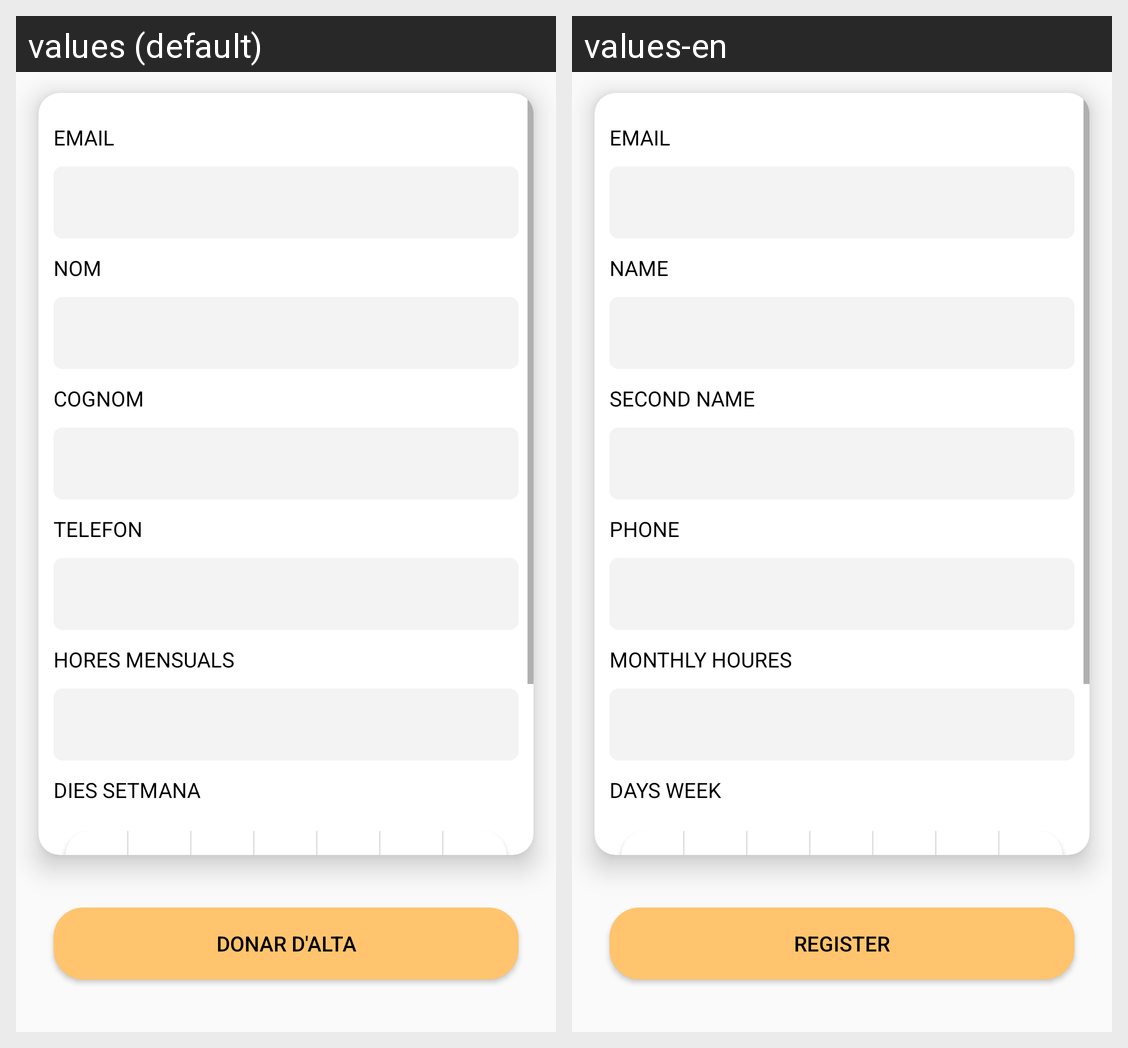

The same Android screen rendered under two of its app's locales, left to right. List the strings drawn on it with the default value and each locale's translation.
Android screen res/layout/fragment_administrar.xml rendered under 2 locales, left to right: values (default), values-en. Device: Nexus 5 (rendered at 1080×1920; each locale shown at half size, 540×960, under a caption strip naming it); theme Theme.TestAuth.NoActionBar.
Strings drawn on this screen, with the default value and each locale's value (text and hints the layout hard-codes, and strings that could not be matched under every locale, appear in the picture but are not listed):

email_perfil
  values: EMAIL
  values-en: EMAIL

nom_perfil
  values: NOM
  values-en: NAME

cognom_perfil
  values: COGNOM
  values-en: SECOND NAME

telefon_perfil
  values: TELEFON
  values-en: PHONE

horesMensuals_perfil
  values: HORES MENSUALS
  values-en: MONTHLY HOURES

diesSetmana_perfil
  values: DIES SETMANA
  values-en: DAYS WEEK

alta
  values: Donar d'alta
  values-en: Register
